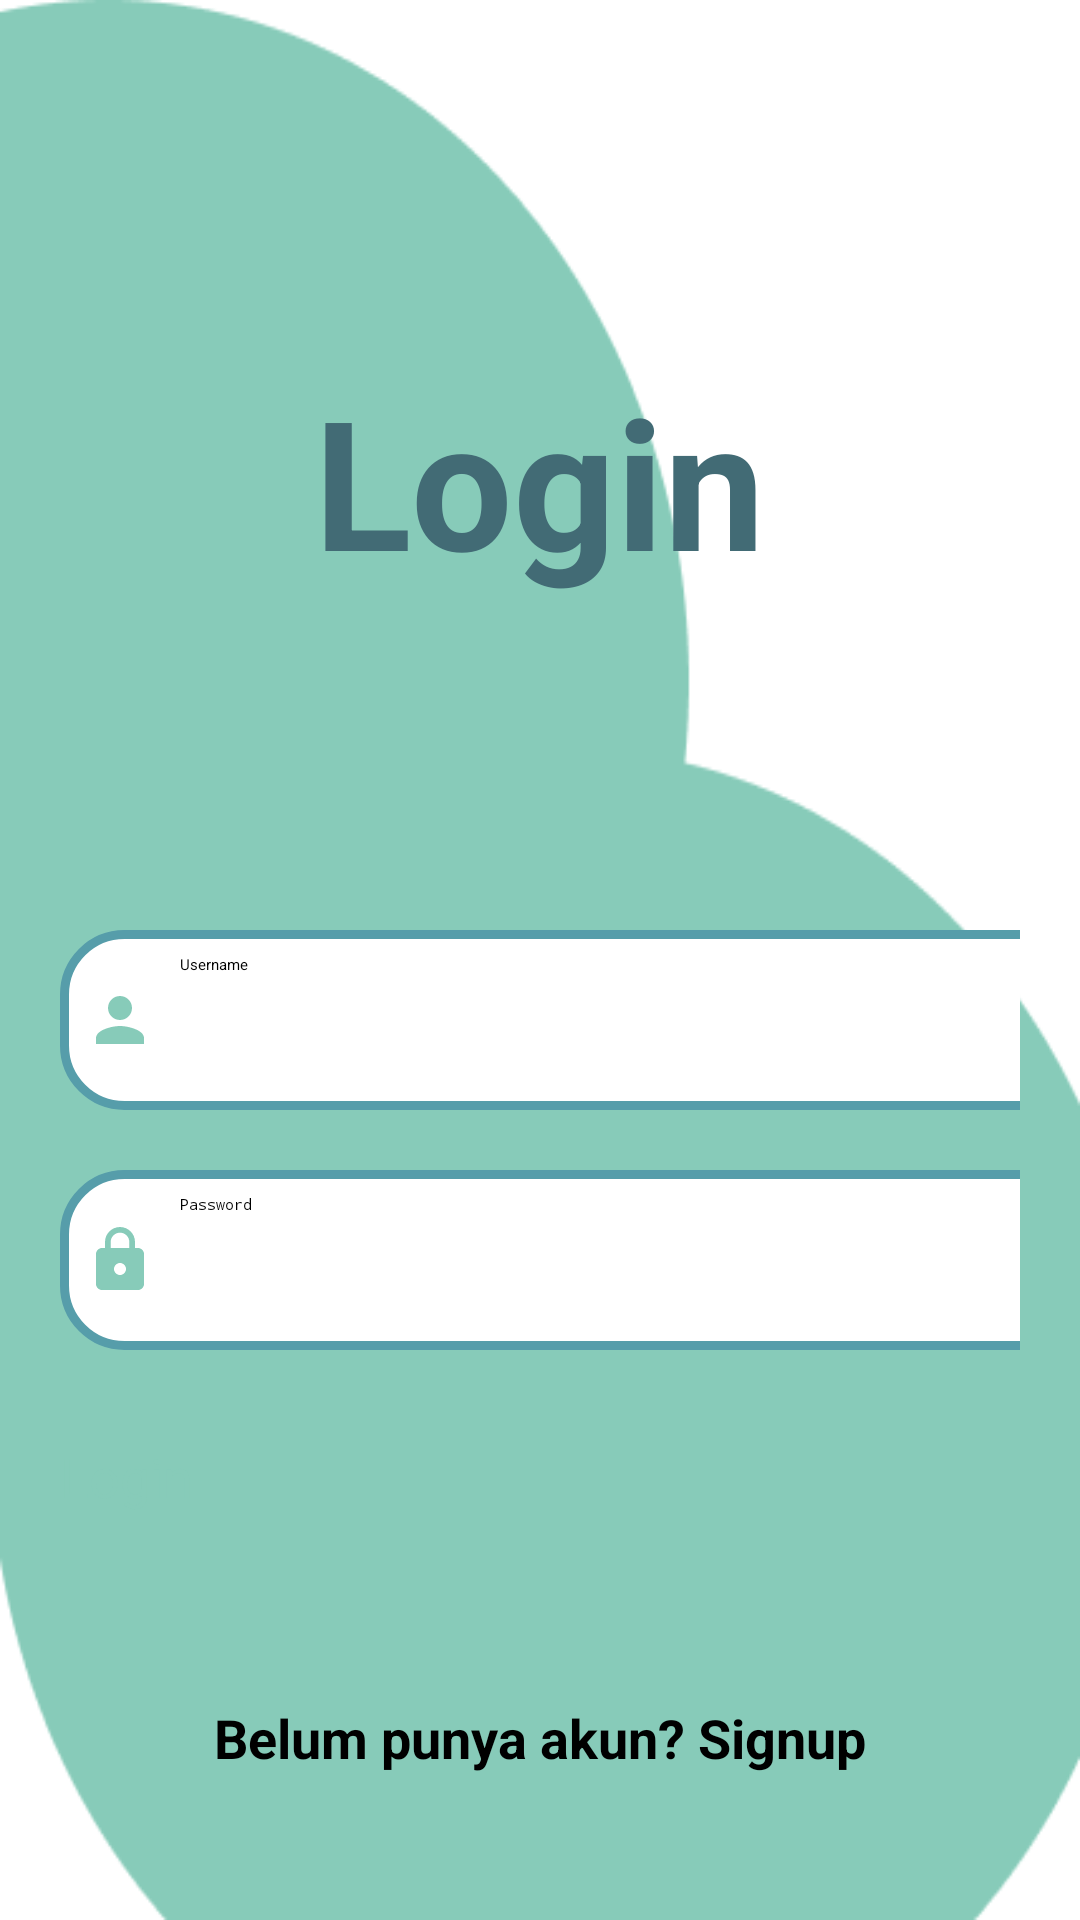

Produce the Android XML layout that renders to this screen, including the resource entries it uses.
<!-- AndroidManifest.xml: application theme Theme.ProjectUAS -->
<!-- res/layout/activity_login.xml -->
<?xml version="1.0" encoding="utf-8"?>
<ScrollView xmlns:android="http://schemas.android.com/apk/res/android"
    xmlns:app="http://schemas.android.com/apk/res-auto"
    xmlns:tools="http://schemas.android.com/tools"
    android:layout_width="match_parent"
    android:layout_height="match_parent"
    android:background="@drawable/union1"
    tools:context=".Login">

    <LinearLayout
        android:layout_width="match_parent"
        android:layout_height="wrap_content"
        android:orientation="vertical">

        <TextView
            android:layout_width="wrap_content"
            android:layout_height="wrap_content"
            android:layout_gravity="center"
            android:text="@string/login"
            android:layout_marginTop="120dp"
            android:textSize="60sp"
            android:textStyle="bold"
            android:textColor="#426B75"/>

        <LinearLayout
            android:layout_width="match_parent"
            android:layout_height="wrap_content"
            android:orientation="vertical"
            android:layout_marginTop="90dp"
            android:padding="20dp">

            <EditText
                android:layout_width="350dp"
                android:layout_height="60dp"
                android:id="@+id/login_username"
                android:background="@drawable/green_border"
                android:padding="8dp"
                android:hint="@string/username"
                android:drawableStart="@drawable/person_24"
                android:drawablePadding="8dp"/>

            <EditText
                android:layout_width="350dp"
                android:layout_height="60dp"
                android:id="@+id/login_password"
                android:background="@drawable/green_border"
                android:layout_marginTop="20dp"
                android:padding="8dp"
                android:inputType="textPassword"
                android:hint="@string/password"
                android:drawableStart="@drawable/lock_24"
                android:drawablePadding="8dp"/>

            <Button
                android:layout_width="350dp"
                android:layout_height="65dp"
                android:text="@string/login"
                android:id="@+id/login_button"
                android:textSize="18sp"
                android:textColor="@color/green_soft"
                android:layout_marginTop="30dp"
                android:backgroundTint="@color/white"
                app:cornerRadius="20dp"/>

            <TextView
                android:layout_width="wrap_content"
                android:layout_height="wrap_content"
                android:id="@+id/signupRedirectText"
                android:text="@string/belum_punya_akun_signup"
                android:layout_gravity="center"
                android:padding="8dp"
                android:textSize="18sp"
                android:layout_marginTop="14dp"
                android:textStyle="bold"/>

        </LinearLayout>

    </LinearLayout>

</ScrollView>
<!-- resources referenced by this layout -->
<resources>
  <color name="green_soft">#87CBB9</color>
  <color name="white">#FFFFFFFF</color>
  <!-- drawable green_border (drawable) -->
  <?xml version="1.0" encoding="utf-8"?>
  <shape xmlns:android="http://schemas.android.com/apk/res/android"
      android:shape="rectangle">
  
      <corners
          android:radius="20dp"/>
  
      <stroke
          android:color="@color/green_dark"
          android:width="3dp"/>
  
      <solid
          android:color="@color/white"/>
  
  </shape>
  <!-- drawable lock_24 (drawable) -->
  <vector android:height="24dp" android:tint="#87CBB9"
      android:viewportHeight="24" android:viewportWidth="24"
      android:width="24dp" xmlns:android="http://schemas.android.com/apk/res/android">
      <path android:fillColor="@android:color/white" android:pathData="M18,8h-1L17,6c0,-2.76 -2.24,-5 -5,-5S7,3.24 7,6v2L6,8c-1.1,0 -2,0.9 -2,2v10c0,1.1 0.9,2 2,2h12c1.1,0 2,-0.9 2,-2L20,10c0,-1.1 -0.9,-2 -2,-2zM12,17c-1.1,0 -2,-0.9 -2,-2s0.9,-2 2,-2 2,0.9 2,2 -0.9,2 -2,2zM15.1,8L8.9,8L8.9,6c0,-1.71 1.39,-3.1 3.1,-3.1 1.71,0 3.1,1.39 3.1,3.1v2z"/>
  </vector>
  <!-- drawable person_24 (drawable) -->
  <vector android:height="24dp"
      android:tint="#87CBB9"
      android:viewportHeight="24"
      android:viewportWidth="24"
      android:width="24dp"
      xmlns:android="http://schemas.android.com/apk/res/android">
      <path
          android:fillColor="@android:color/white"
          android:pathData="M12,12c2.21,0 4,-1.79 4,-4s-1.79,-4 -4,-4 -4,1.79 -4,4 1.79,4 4,4zM12,14c-2.67,0 -8,1.34 -8,4v2h16v-2c0,-2.66 -5.33,-4 -8,-4z" />
  </vector>
  <!-- drawable union1: png bitmap (drawable, 6484 bytes) -->
  <string name="belum_punya_akun_signup">Belum punya akun? Signup</string>
  <string name="login">Login</string>
  <string name="password">Password</string>
  <string name="username">Username</string>
  <style name="Theme.ProjectUAS" parent="Theme.MaterialComponents.DayNight.NoActionBar">
          
          <item name="colorPrimary">@color/green_soft</item>
          <item name="colorPrimaryVariant">@color/green_soft</item>
          <item name="colorOnPrimary">@color/white</item>
          
          <item name="colorSecondary">@color/teal_200</item>
          <item name="colorSecondaryVariant">@color/teal_700</item>
          <item name="colorOnSecondary">@color/black</item>
          
          <item name="android:statusBarColor">?attr/colorPrimaryVariant</item>
          
      </style>
  <color name="green_dark">#569DAA</color>
  <color name="teal_200">#FF03DAC5</color>
  <color name="teal_700">#FF018786</color>
  <color name="black">#FF000000</color>
</resources>
